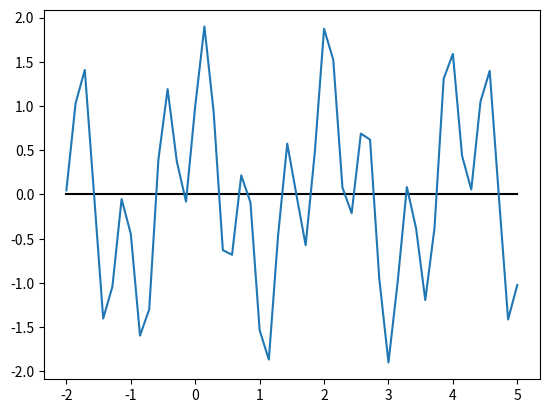

Write Python code to recreate this figure.
import numpy as np
import matplotlib.pyplot as plt
f = lambda x:(np.sin(10*x) + np.cos(3*x))
#f = lambda x:(np.sin(20*x)+3)
x = np.linspace(-2,5)
ox = 0*x
plt.plot(x, ox, "-k")
plt.plot(x, f(x))

plt.show()

print(f(-2))
print(f(5))
